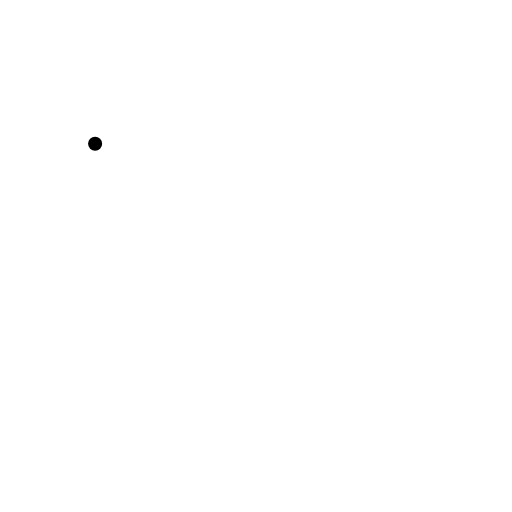
t = 0.00 s
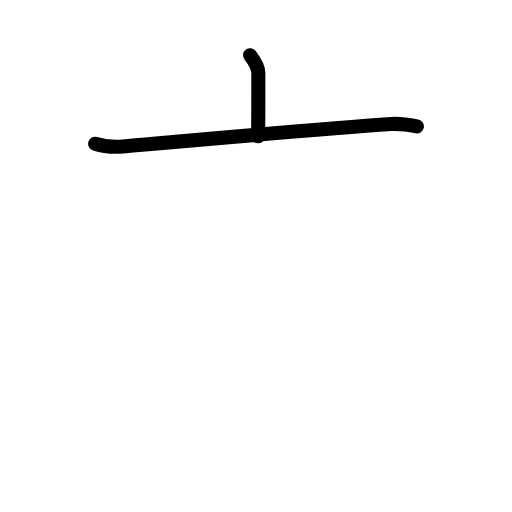
t = 1.63 s
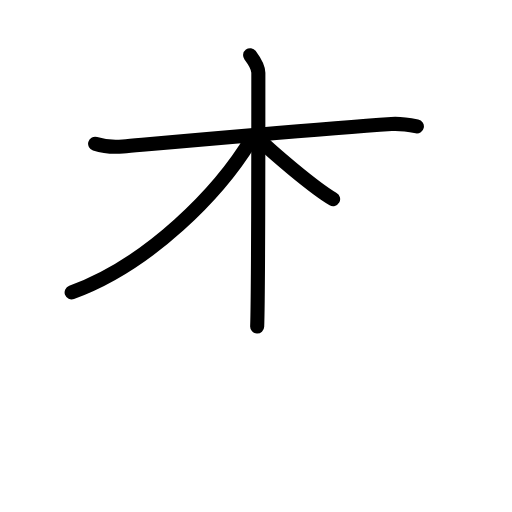
t = 3.25 s
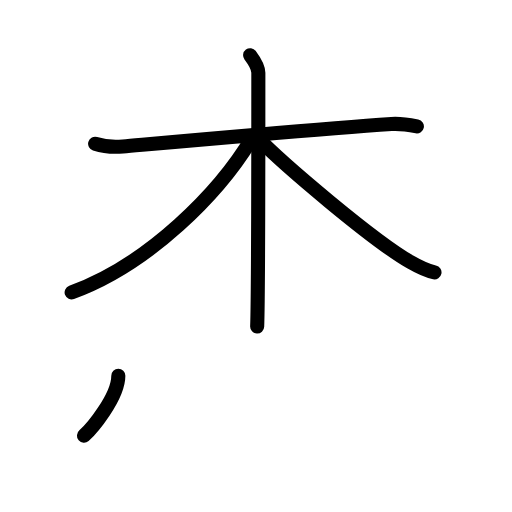
t = 4.75 s
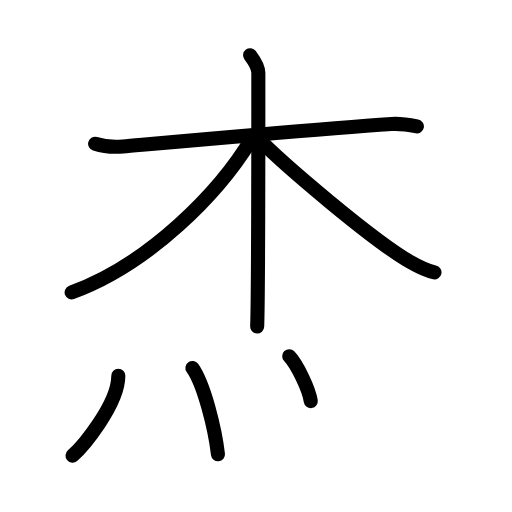
t = 6.50 s
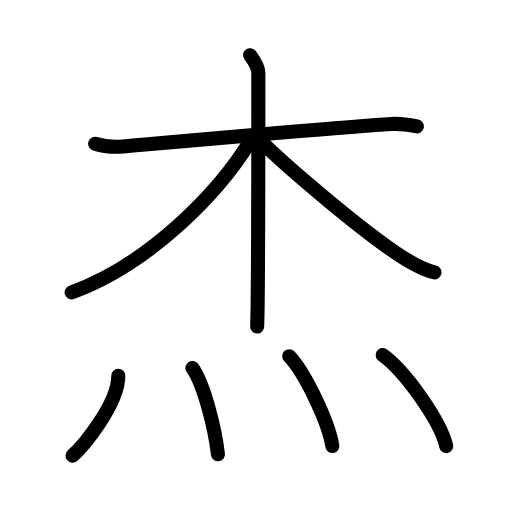
t = 8.00 s

The animated SVG that drew these frames (rendered in a browser with its animation timeline set to each time). Animation: 19 SMIL elements (animate=19); one cycle of 8.00 s.

<?xml version="1.0" encoding="UTF-8"?>
<!--
AniKanjiVG is licensed by CC-BY-SA Paul C. Sommerhoff (https://bitbucket.org/sommerhoff/anikanjivg).
AniKanjiVG uses KanjiVG which is licensed by CC-BY-SA Ulrich Apel (http://kanjivg.tagaini.net).
See also http://creativecommons.org/licenses/by-sa/3.0/
-->
<svg xmlns:kvg='http://kanjivg.tagaini.net' xmlns='http://www.w3.org/2000/svg' width='109' height='109' viewBox='0 0 109 109' style='fill:none;stroke:#000000;stroke-width:3;stroke-linecap:round;stroke-linejoin:round;' id="kvg:kanji_06770"><g id="kvg:06770" kvg:element="杰"><g id="kvg:06770-g1" kvg:element="木" kvg:position="top"><path id="kvg:06770-s1" kvg:type="㇐" d="M20.25,30.61c1.8,0.57,3.85,0.75,5.92,0.57c10.56-0.93,41.2-3.68,57.17-4.78c2.06-0.14,3.35,0.1,5.41,0.5"><animate attributeName="d" begin="0.0s" dur="0.3333333333333333s" from="M20.25,30.61C20.25,30.61,20.25,30.61,20.25,30.61" to="M20.25,30.61c1.8,0.57,3.85,0.75,5.92,0.57" />
<animate attributeName="d" begin="0.3333333333333333s" dur="0.3333333333333333s" from="M20.25,30.61c1.8,0.57,3.85,0.75,5.92,0.57c0,0,0,0,0,0,0" to="M20.25,30.61c1.8,0.57,3.85,0.75,5.92,0.57c10.56-0.93,41.2-3.68,57.17-4.78" />
<animate attributeName="d" begin="0.6666666666666666s" dur="0.3333333333333333s" from="M20.25,30.61c1.8,0.57,3.85,0.75,5.92,0.57c10.56-0.93,41.2-3.68,57.17-4.78c0,0,0,0,0,0,0" to="M20.25,30.61c1.8,0.57,3.85,0.75,5.92,0.57c10.56-0.93,41.2-3.68,57.17-4.78c2.06-0.14,3.35,0.1,5.41,0.5" />
</path>
<path id="kvg:06770-s2" kvg:type="㇑" d="M53.25,11.75C54,12.75,55,14.47,55,15.5c0,10.5,0,47.75-0.25,54"><animate attributeName="d" begin="1.0s" dur="0.5s" from="M53.25,11.75C53.25,11.75,53.25,11.75,53.25,11.75" to="M53.25,11.75C54,12.75,55,14.47,55,15.5" />
<animate attributeName="d" begin="1.5s" dur="0.5s" from="M53.25,11.75C54,12.75,55,14.47,55,15.5c0,0,0,0,0,0,0" to="M53.25,11.75C54,12.75,55,14.47,55,15.5c0,10.5,0,47.75-0.25,54" />
<animate attributeName="d" begin="0s" dur="1.0s" from="M-100,-100" to="M-100,-100" />
</path>
<path id="kvg:06770-s3" kvg:type="㇒" d="M53.75,29.25c-7,11.75-22,27-38.5,33"><animate attributeName="d" begin="2.0s" dur="1.0s" from="M53.75,29.25C53.75,29.25,53.75,29.25,53.75,29.25" to="M53.75,29.25c-7,11.75-22,27-38.5,33" />
<animate attributeName="d" begin="0s" dur="2.0s" from="M-100,-100" to="M-100,-100" />
</path>
<path id="kvg:06770-s4" kvg:type="㇏" d="M54.5,29c5.75,6,25,22.25,32.83,26.77c1.93,1.11,3.36,1.86,5.17,2.23"><animate attributeName="d" begin="3.0s" dur="0.5s" from="M54.5,29C54.5,29,54.5,29,54.5,29" to="M54.5,29c5.75,6,25,22.25,32.83,26.77" />
<animate attributeName="d" begin="3.5s" dur="0.5s" from="M54.5,29c5.75,6,25,22.25,32.83,26.77c0,0,0,0,0,0,0" to="M54.5,29c5.75,6,25,22.25,32.83,26.77c1.93,1.11,3.36,1.86,5.17,2.23" />
<animate attributeName="d" begin="0s" dur="3.0s" from="M-100,-100" to="M-100,-100" />
</path>
</g>
<g id="kvg:06770-g2" kvg:element="灬" kvg:variant="true" kvg:original="火" kvg:position="bottom" kvg:radical="tradit"><path id="kvg:06770-s5" kvg:type="㇔" d="M25.19,80c0,6.16-7.73,15.24-9.75,17"><animate attributeName="d" begin="4.0s" dur="1.0s" from="M25.19,80C25.19,80,25.19,80,25.19,80" to="M25.19,80c0,6.16-7.73,15.24-9.75,17" />
<animate attributeName="d" begin="0s" dur="4.0s" from="M-100,-100" to="M-100,-100" />
</path>
<path id="kvg:06770-s6" kvg:type="㇔" d="M40.96,78.33c2.47,3.46,4.82,12.99,5.44,18.38"><animate attributeName="d" begin="5.0s" dur="1.0s" from="M40.96,78.33C40.96,78.33,40.96,78.33,40.96,78.33" to="M40.96,78.33c2.47,3.46,4.82,12.99,5.44,18.38" />
<animate attributeName="d" begin="0s" dur="5.0s" from="M-100,-100" to="M-100,-100" />
</path>
<path id="kvg:06770-s7" kvg:type="㇔" d="M61.57,75.83c3.24,3.38,8.37,13.88,9.18,19.13"><animate attributeName="d" begin="6.0s" dur="1.0s" from="M61.57,75.83C61.57,75.83,61.57,75.83,61.57,75.83" to="M61.57,75.83c3.24,3.38,8.37,13.88,9.18,19.13" />
<animate attributeName="d" begin="0s" dur="6.0s" from="M-100,-100" to="M-100,-100" />
</path>
<path id="kvg:06770-s8" kvg:type="㇔" d="M81.46,75.58C86.24,79,93.8,89.65,95,94.97"><animate attributeName="d" begin="7.0s" dur="1.0s" from="M81.46,75.58C81.46,75.58,81.46,75.58,81.46,75.58" to="M81.46,75.58C86.24,79,93.8,89.65,95,94.97" />
<animate attributeName="d" begin="0s" dur="7.0s" from="M-100,-100" to="M-100,-100" />
</path>
</g>
</g>
</svg>
